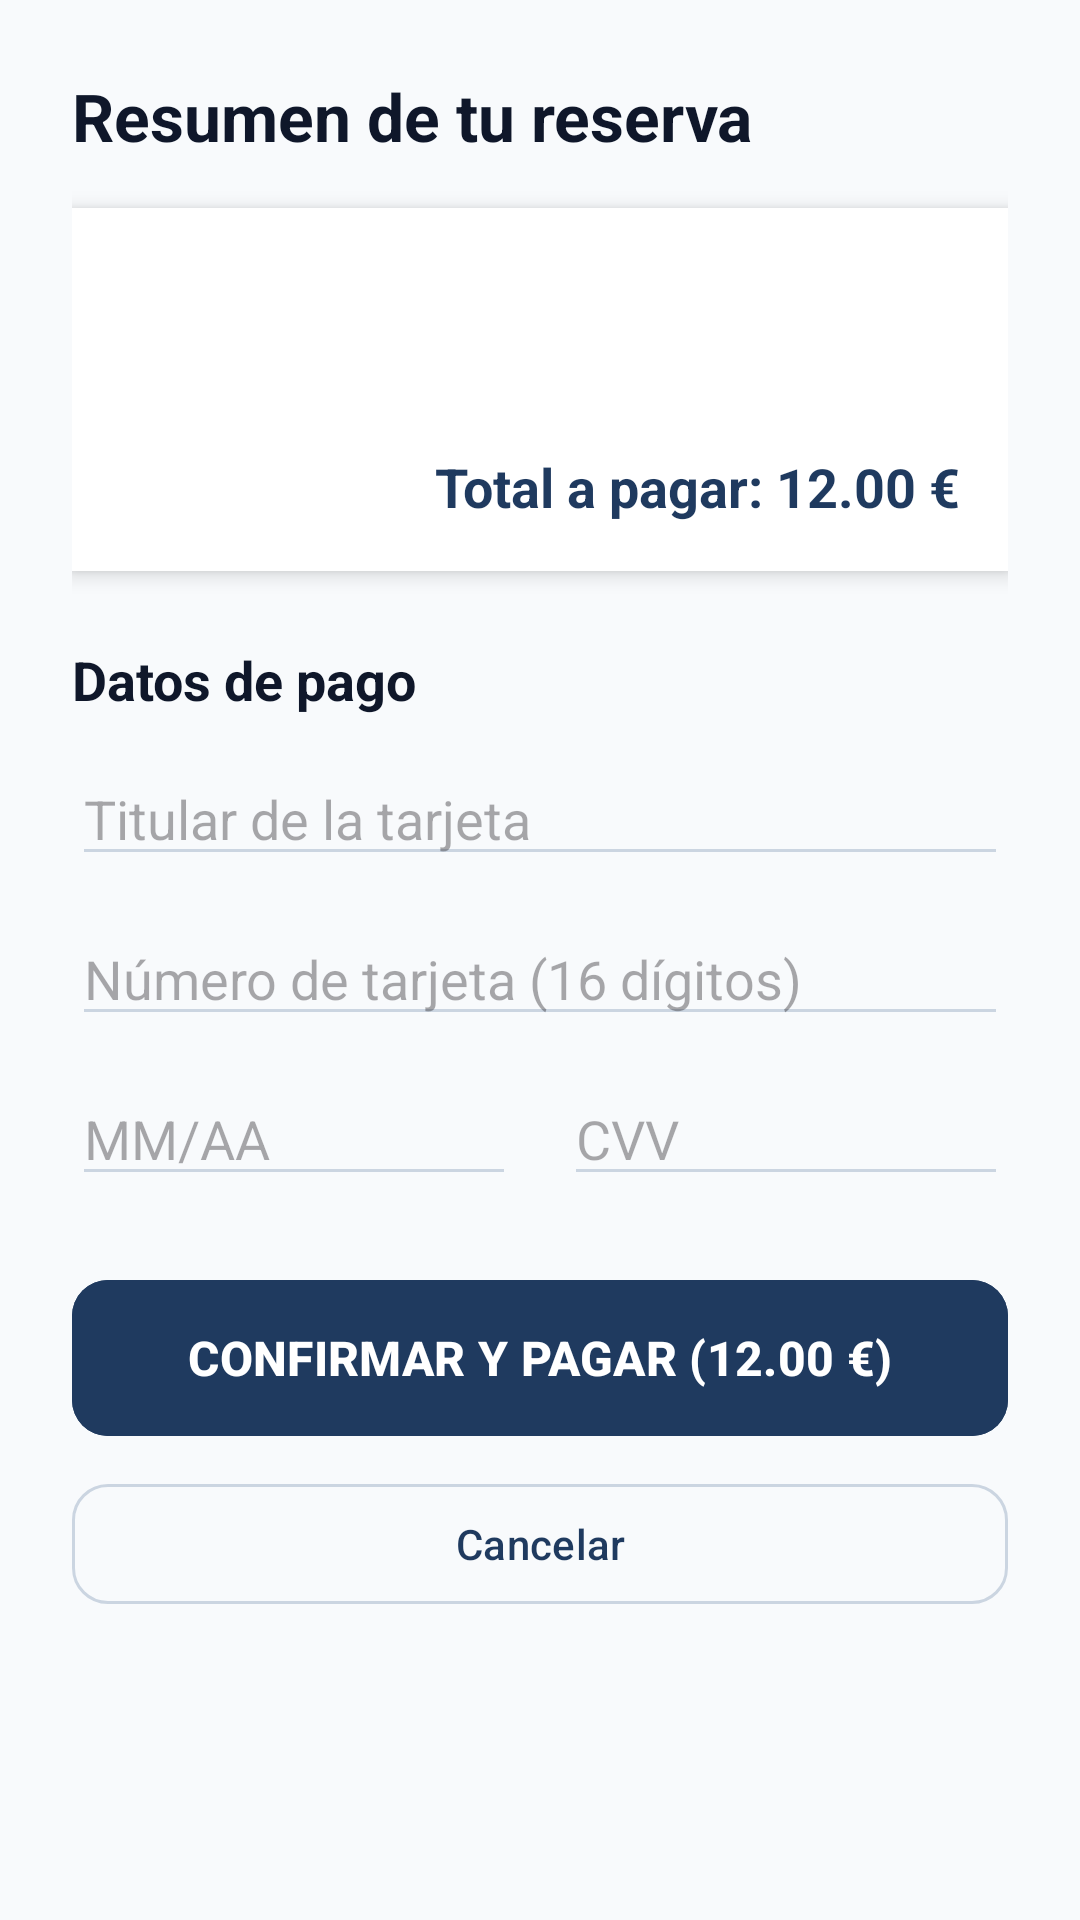

The Android layout XML behind this screen, and the referenced resources:
<!-- AndroidManifest.xml: application theme Theme.WishPort -->
<!-- res/layout/activity_checkout.xml -->
<?xml version="1.0" encoding="utf-8"?>
<FrameLayout xmlns:android="http://schemas.android.com/apk/res/android"
    android:layout_width="match_parent"
    android:layout_height="match_parent"
    xmlns:app="http://schemas.android.com/apk/res-auto"
    android:fitsSystemWindows="true"
    android:background="#F8FAFC">

    <LinearLayout
        android:layout_width="match_parent"
        android:layout_height="match_parent"
        android:orientation="vertical"
        android:padding="24dp">

        
        <TextView
            android:layout_width="wrap_content"
            android:layout_height="wrap_content"
            android:text="Resumen de tu reserva"
            android:textSize="22sp"
            android:textStyle="bold"
            android:textColor="#0F172A"
            android:layout_marginBottom="16dp"/>

        
        <LinearLayout
            android:layout_width="match_parent"
            android:layout_height="wrap_content"
            android:orientation="vertical"
            android:background="#FFFFFF"
            android:padding="16dp"
            android:elevation="4dp"
            android:layout_marginBottom="24dp">

            <TextView
                android:id="@+id/tvResumenPista"
                android:layout_width="wrap_content"
                android:layout_height="wrap_content"
                android:textSize="16sp"
                android:textStyle="bold"
                android:textColor="#0F172A"/>

            <TextView
                android:id="@+id/tvResumenFechaHora"
                android:layout_width="wrap_content"
                android:layout_height="wrap_content"
                android:textSize="14sp"
                android:textColor="#475569"
                android:layout_marginTop="8dp"/>

            <TextView
                android:layout_width="match_parent"
                android:layout_height="wrap_content"
                android:text="Total a pagar: 12.00 €"
                android:textSize="18sp"
                android:textStyle="bold"
                android:textColor="#1F3A5F"
                android:gravity="end"
                android:layout_marginTop="16dp"/>
        </LinearLayout>

        
        <TextView
            android:layout_width="wrap_content"
            android:layout_height="wrap_content"
            android:text="Datos de pago"
            android:textSize="18sp"
            android:textStyle="bold"
            android:textColor="#0F172A"
            android:layout_marginBottom="12dp"/>

        
        <EditText
            android:id="@+id/etTitular"
            android:layout_width="match_parent"
            android:layout_height="wrap_content"
            android:hint="Titular de la tarjeta"
            android:backgroundTint="#CBD5E1"
            android:layout_marginBottom="12dp"/>

        <EditText
            android:id="@+id/etNumTarjeta"
            android:layout_width="match_parent"
            android:layout_height="wrap_content"
            android:hint="Número de tarjeta (16 dígitos)"
            android:inputType="number"
            android:maxLength="16"
            android:backgroundTint="#CBD5E1"
            android:layout_marginBottom="12dp"/>

        <LinearLayout
            android:layout_width="match_parent"
            android:layout_height="wrap_content"
            android:orientation="horizontal"
            android:layout_marginBottom="24dp">

            <EditText
                android:id="@+id/etCaducidad"
                android:layout_width="0dp"
                android:layout_height="wrap_content"
                android:layout_weight="1"
                android:hint="MM/AA"
                android:backgroundTint="#CBD5E1"
                android:layout_marginEnd="8dp"/>

            <EditText
                android:id="@+id/etCVV"
                android:layout_width="0dp"
                android:layout_height="wrap_content"
                android:layout_weight="1"
                android:hint="CVV"
                android:inputType="numberPassword"
                android:maxLength="3"
                android:backgroundTint="#CBD5E1"
                android:layout_marginStart="8dp"/>
        </LinearLayout>

        
        <com.google.android.material.button.MaterialButton
            android:id="@+id/btnPagar"
            android:layout_width="match_parent"
            android:layout_height="60dp"
            android:text="CONFIRMAR Y PAGAR (12.00 €)"
            android:textSize="16sp"
            android:textStyle="bold"
            android:textColor="#FFFFFF"
            android:backgroundTint="#1F3A5F"
            app:cornerRadius="12dp"/>

        
        <com.google.android.material.button.MaterialButton
            android:id="@+id/btnCancelarCheckout"
            android:layout_width="match_parent"
            android:layout_height="wrap_content"
            android:text="Cancelar"
            android:layout_marginTop="8dp"
            style="?attr/materialButtonOutlinedStyle"
            android:textColor="#1F3A5F"
            app:strokeColor="#CBD5E1"
            app:cornerRadius="12dp"/>

        
        <ProgressBar
            android:id="@+id/progressBarPago"
            android:layout_width="wrap_content"
            android:layout_height="wrap_content"
            android:layout_gravity="center"
            android:layout_marginTop="16dp"
            android:visibility="gone"/>

    </LinearLayout>

</FrameLayout>
<!-- resources referenced by this layout -->
<resources>
  <style name="Theme.WishPort" parent="Base.Theme.WishPort" />
  <style name="Base.Theme.WishPort" parent="Theme.Material3.DayNight.NoActionBar">
          <item name="android:statusBarColor">@android:color/transparent</item>
          <item name="android:navigationBarColor">@android:color/transparent</item>
          <item name="android:windowLightStatusBar">true</item>
      </style>
</resources>
